Run: headless pygame with SDL's dummy video driver; simulated clock (each Clock.tick advances the game by its frame time, no real sleeping); random seed 0; keys injected as events and as key.get_pressed() state; no mouse input; restart key C tapped at the start of phases 3 and 4.
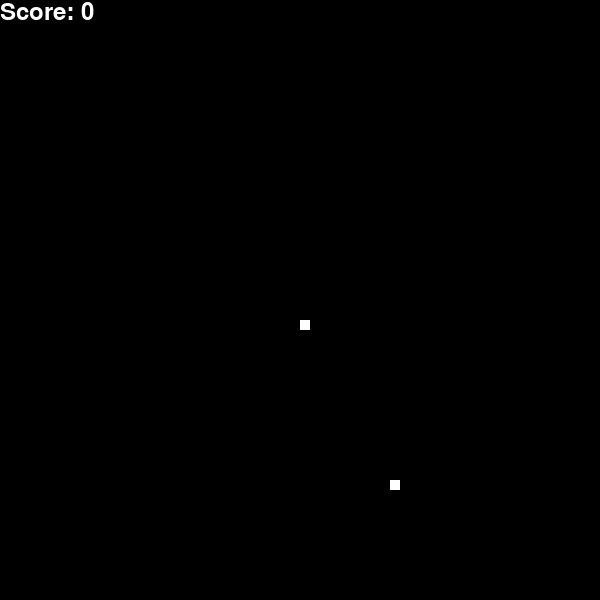
Frame 1 of 4 · flips 1–60 · no input
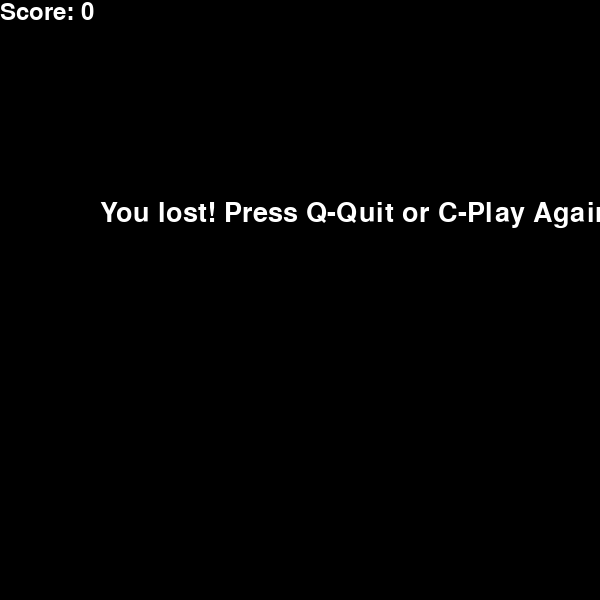
Frame 2 of 4 · flips 61–180 · tapped SPACE, RETURN · held RIGHT (→), D
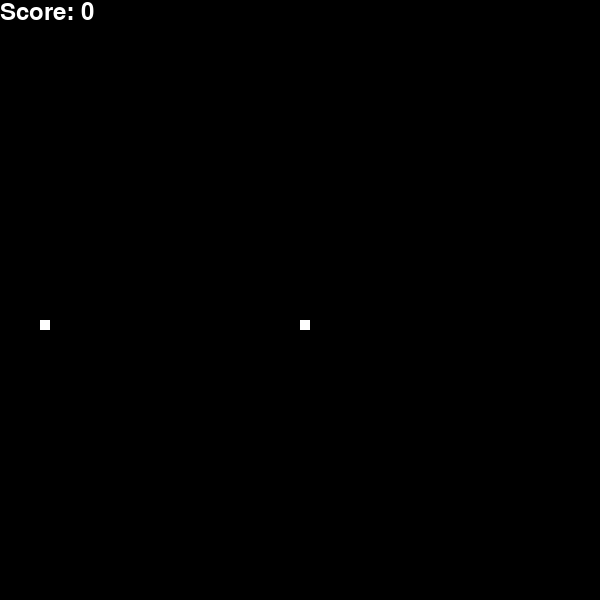
Frame 3 of 4 · flips 181–300 · tapped C · held DOWN (↓), S
Frame 4 of 4 · flips 301–420 · tapped C · held LEFT (←), A, UP (↑), W · screen same as frame 2, image omitted

The pygame program that drew these frames:

import pygame
import random

# initialize pygame
pygame.init()

# define colors
white = (255, 255, 255)
black = (0, 0, 0)

# define display dimensions
dis_width = 600
dis_height = 600
score_height = 50

# create the display
display = pygame.display.set_mode((dis_width, dis_height))
pygame.display.set_caption('Snake Game')

# define clock
clock = pygame.time.Clock()
snake_block = 10
snake_speed = 25

# define font
font_style = pygame.font.SysFont(None, 40)
# (V.2) define the font of the score board
score_font = pygame.font.SysFont(None, 35)

# define the player snake function that draws the snake on the screen
def player_snake(snake_block, snake_list):
    for x in snake_list:
        pygame.draw.rect(display, white, [x[0], x[1], snake_block, snake_block])

# define the message function, which displays a message onto the screen
def message(msg, color):
    mesg = font_style.render(msg, True, color)
    display.blit(mesg, [dis_width / 6, dis_height / 3])

# (V.2) define the score function
def show_score(score):
    value = score_font.render("Score: " + str(score), True, white)
    display.blit(value, [0, 0])

# define the main game function
def gameLoop():
    # initially set the game_over variable as false
    game_over = False
    # initially set the game_close variable as false
    game_close = False

    # set the x1 variable as half of the screen width
    x1 = dis_width / 2
    # set the y1 variable as half of the screen height
    y1 = (dis_height + score_height) / 2

    # set the change of x1 and y1 as 0
    x1_change = 0
    y1_change = 0

    # set the snake list as a list
    snake_List = []
    # initially set the length of the snake body as 1
    Length_of_snake = 1

    # set the position of the food at a random position in the screen
    foodx = round(random.randrange(0, dis_width - snake_block) / 10.0) * 10.0
    foody = round(random.randrange(score_height, dis_height - snake_block) / 10.0) * 10.0

    # (V.2) initialize the score as a value of 0
    score = 0
    
    while not game_over:

        # when the player lost the game
        while game_close == True:
            # set the screen to black
            display.fill(black)
            # display a message asking for player input
            message("You lost! Press Q-Quit or C-Play Again", white)
            # (V.2) show the score
            show_score(score)
            # display the message
            pygame.display.update()

            # listen for player input
            for event in pygame.event.get():
                # when the player presses a specific key
                if event.type == pygame.KEYDOWN:
                    # if the player presses the q key
                    if event.key == pygame.K_q:
                        # set game_over as true
                        game_over = True
                        # set game_close as false
                        game_close = False
                    # if the player presses the c key
                    if event.key == pygame.K_c:
                        # call the gameLoop function again
                        gameLoop()

        # listen for player input during gameplay
        for event in pygame.event.get():
            # if the player quits, set game_over true
            if event.type == pygame.QUIT:
                game_over = True
            # if the player presses a specific key
            if event.type == pygame.KEYDOWN:
                # if the player presses left, move the snake left
                if event.key == pygame.K_LEFT:
                    x1_change = -snake_block
                    y1_change = 0
                # if the player presses right, move the snake right
                elif event.key == pygame.K_RIGHT:
                    x1_change = snake_block
                    y1_change = 0
                # if the player presses up, move the snake up
                elif event.key == pygame.K_UP:
                    y1_change = -snake_block
                    x1_change = 0
                # if the player presses down, move the snake down
                elif event.key == pygame.K_DOWN:
                    y1_change = snake_block
                    x1_change = 0

        # if the snake hits the screen edge
        if x1 >= dis_width or x1 < 0 or y1 >= dis_height or y1 < score_height:
            # set the game_close variable as True prompting if the player wants to play again
            game_close = True
        
        x1 += x1_change
        y1 += y1_change

        x1 = round(x1 / 10.0) * 10.0
        y1 = round(y1 / 10.0) * 10.0

        # fill the screen background as black
        display.fill(black)
        # set the snake and food as white
        pygame.draw.rect(display, white, [foodx, foody, snake_block, snake_block])
        # initialize the snake head as a list
        snake_Head = []
        # handles the position of the snake head during gameplay
        snake_Head.append(x1)
        snake_Head.append(y1)
        snake_List.append(snake_Head)
        if len(snake_List) > Length_of_snake:
            del snake_List[0]

        # if the snake head hits its body, prompt the player if they want to play again
        for x in snake_List[:-1]:
            if x == snake_Head:
                game_close = True

        # draws the snake
        player_snake(snake_block, snake_List)
        # (V.2) show the score
        show_score(score)

        # update the display
        pygame.display.update()

        # if the snake eats the food, randomize the next location of the food, increase the length of the snake body
        if abs(x1 - foodx) < snake_block and abs(y1 - foody) < snake_block:
            foodx = round(random.randrange(0, dis_width - snake_block) / 10.0) * 10.0
            foody = round(random.randrange(score_height, dis_height - snake_block) / 10.0) * 10.0
            Length_of_snake += 1
            # (V.2) add points to the player's score
            score += 100

        clock.tick(snake_speed)

    # quits the game
    pygame.quit()
    quit()

# calls the gameLoop function to start the game
gameLoop()

"""
Issues Risen
- After including the score safe area, the game is not operating correctly as when the snake reaches the food
  it does not eat the food and grows.

  > fixed by changing the if statement of the snake growth and food randomization, to use the absolute value
    of the difference between the location of the snake and the food.

- A visual bug is present when moving the snake horizontally to get the food. The snake appears to eat the food 
  at either a position above or below the food position. Getting food vertically is fine, just horizontally the
  visual is off. Was initially unsure if the issue is with the food or the snake.

  > Attempted to fix the bug for the food, through ensuring that the food is positioned in multiples of 10,
    however, the issue was not resolved. Decided to change the positioning of the snake movement to multiples
    of 10. This fixed the visual bug.
"""
